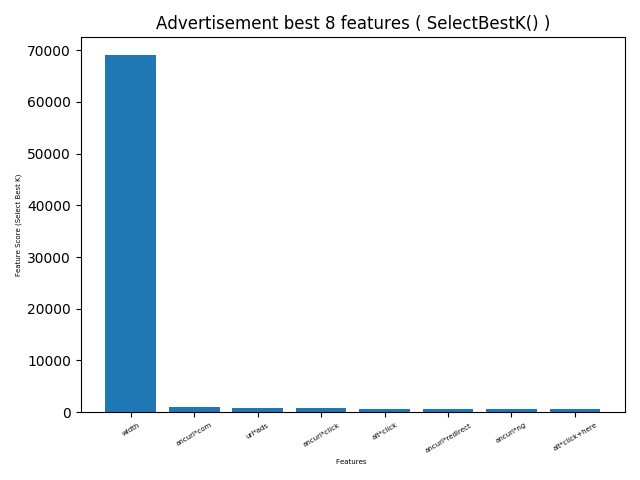

The file beside this chart, header and first rows:
, Features, Score
0, height, 68.69
1, width, 69019
2, aratio, 280.3
3, local, 0.007323
4, url*images+buttons, 2.279
5, url*likesbooks.com, 6.185
6, url*www.slake.com, 2.441
7, url*hydrogeologist, 1.79
8, url*oso, 2.116
9, url*media, 133.2
10, url*peace+images, 1.79
11, url*blipverts, 98.3
12, url*tkaine+kats, 4.883
13, url*labyrinth, 2.441
14, url*advertising+blipverts, 98.3
15, url*images+oso, 2.116
16, url*area51+corridor, 2.93
17, url*ran+gifs, 1.953
18, url*express-scripts.com, 2.604
19, url*off, 1.953
20, url*cnet, 61.44
21, url*time+1998, 92.16
22, url*josefina3, 2.441
23, url*truluck.com, 2.279
24, url*clawnext+gif, 1.953
25, url*autopen.com, 1.953
26, url*tvgen.com, 73.73
27, url*pixs, 3.255
28, url*heartland+5309, 1.79
29, url*meadows+9196, 2.279
30, url*blue, 1.953
31, url*ad+gif, 37.09
32, url*area51, 6.348
33, url*www.internauts.ca, 4.883
34, url*afn.org, 9.115
35, url*ran.org, 2.767
36, url*shareware.com, 61.44
37, url*baons+images, 1.79
38, url*area51+labyrinth, 2.441
39, url*pics, 5.209
40, url*image+navigate, 1.79
41, url*pool+images, 2.279
42, url*carousel.org, 4.557
43, url*members.accessus.net, 3.093
44, url*cmp+flowsoft010, 1.953
45, url*smallb+gif, 1.79
46, url*www.FlowSoft.com, 1.953
47, url*kandinsky, 4.232
48, url*csuhayward.edu, 2.116
49, url*www.yahoo.co.uk, 71.8
50, url*ibitexas.com, 4.232
51, url*www.haestad.com, 2.279
52, url*antiwar.com, 3.906
53, url*www.monmouth.com, 3.906
54, url*infoserver.etl.vt.edu, 1.79
55, url*geoguideii+tour, 1.628
56, url*heartland+pointe, 8.627
57, url*romancebooks+pix, 1.953
58, url*468x60, 73.73
59, url*ads.switchboard.com, 61.44
... 1,498 more rows
